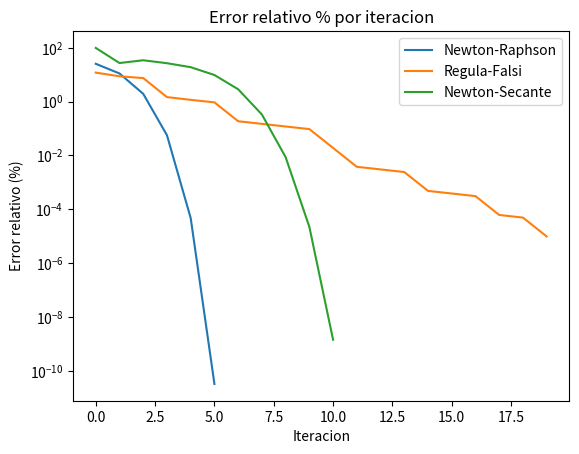

Write Python code to recreate this figure.
import numpy as np
import matplotlib.pyplot as plt

def f(x):
    return 1/4 * (x**3 - 2*x)

def df(x):
    return 3/4*(x**2) - 1/2

def d2f(x):
    return 3/2*x

def newton_raphson(f, df, x0, tol=1e-7, max_iter=100):
    '''
    Implementación del método de Newton para encontrar la raíz de una función.

    Parámetros:
    f (función): La función de la cual queremos encontrar la raíz.
    df (función): La derivada de la función f.
    x0 (float): Valor inicial de la aproximación.
    tol (float): Tolerancia para el criterio de convergencia.
    max_iter (int): Número máximo de iteraciones.

    Retorna:
    (float): Aproximación de la raíz.
    []: Errores porcentuales por iteracion.
    '''
    errores = []
    x=x0

    for i in range (max_iter):
        fx = f(x)
        dfx = df(x)

        if dfx == 0:
            raise ValueError("La derivada es cero. No se puede seguir con Newton")
        
        xNext = x - (fx / dfx)

        error_relativo = abs((xNext - x) / xNext)
        error_porcentual = error_relativo * 100
        errores.append(error_porcentual)
        if (error_relativo < tol):
            break
    
        x = xNext
    
    return x, errores

def regula_falsi(f, a, b, tol=1e-7, max_iter=100):

    '''
    Implementación del método de Regula Falsi para encontrar la raíz de una función en un intervalo [a, b].

    Parámetros:
    f (función): La función de la cual queremos encontrar la raíz.
    a (float): Extremo izquierdo del intervalo.
    b (float): Extremo derecho del intervalo.
    tol (float): Tolerancia para el criterio de convergencia.
    max_iter (int): Número máximo de iteraciones.

    Retorna:
    (float): Aproximación de la raíz.
    []: Errores porcentuales por iteracion.
    '''

    errores = []
    fa= f(a)
    fb=f(b)

    if(fa*fb >= 0):
        raise ValueError("La funcion debe cambiar de signo en el intervalo [a;b]")

    for i in range(max_iter):
        '''c = b - (fb * (b-a)) / (fb - fa)'''
        c = ((a * fb) - (b * fa)) / (fb - fa)

        fc = f(c)

        if (fa * fc < 0):
            b = c
        else:
            a = c

        if(i>0):
            error_relativo = abs((c - c_prev) / c)
            error_porcentual = error_relativo * 100
            errores.append(error_porcentual)
            if (error_relativo < tol):
                break
            
        c_prev = c

    return c, errores


def newton_secante(f, df, d2f, xn, xn_1, tol=1e-7, max_iter=100):

    '''
    Implementación del método de Newton-Secante para encontrar la raíz de una función en un intervalo [a, b].

    Parámetros:
    f (función): La función de la cual queremos encontrar la raíz.
    df (funcion): La derivada de f
    d2f (funcion): La derivada de d2f
    xn (float): extremo derecho del intervalo
    xn_1 (float): extremo izquierdo del intervalo
    tol (float): Tolerancia para el criterio de convergencia.
    max_iter (int): Número máximo de iteraciones.

    Retorna:
    (float): Aproximación de la raíz.
    []: Errores porcentuales por iteracion.
    '''
        
    errors = []

    for i in range(max_iter):
        fxn = f(xn)
        fxn_1 = f(xn_1)
        pendienteSecante = (fxn_1 - fxn) / (xn_1 - xn)
        pendienteTangente = df(xn)
        
        derivSegundaA = d2f(xn_1)
        derivSegundaB = d2f(xn)
        
        alpha = abs(derivSegundaA) / (abs(derivSegundaA) + abs(derivSegundaB))
        beta = abs(derivSegundaB) / (abs(derivSegundaA) + abs(derivSegundaB))
        
        MNS = alpha * pendienteTangente + beta * pendienteSecante
        
        xNext = xn - (fxn / MNS)
        error = abs((xNext - xn) / xNext) * 100
        errors.append(error)
        if error < tol:
            break
        xn_1 = xn
        xn = xNext

    return abs(xn), errors

#VALORES PARA NEWTON
x0_newton = 2

#VALORES PARA REGULA-FALSI
a_regula = 1
b_regula = 2

#VALORES PARA NEWTON-SECANTE
a_n = -8
b_n = 8

# Ejecutar los métodos
root_newton, errors_newton = newton_raphson(f, df, x0_newton)
root_regula, errors_regula = regula_falsi(f, a_regula, b_regula)
root_hybrid, errors_hybrid = newton_secante(f, df, d2f, a_n, b_n)

# Mostrar los resultados
plt.plot(errors_newton, label='Newton-Raphson')
plt.plot(errors_regula, label='Regula-Falsi')
plt.plot(errors_hybrid, label='Newton-Secante')
plt.xlabel('Iteracion')
plt.ylabel('Error relativo (%)')
plt.yscale('log')
plt.legend()
plt.title('Error relativo % por iteracion')
plt.show()

print(f"Root found by Newton-Raphson: {root_newton} en {len(errors_newton)} iteraciones.")
print(f"Root found by Regula-Falsi: {root_regula} en {len(errors_regula)} iteraciones.")
print(f"Root found by Newton-Secant Hybrid: {root_hybrid} en {len(errors_hybrid)} iteraciones.")